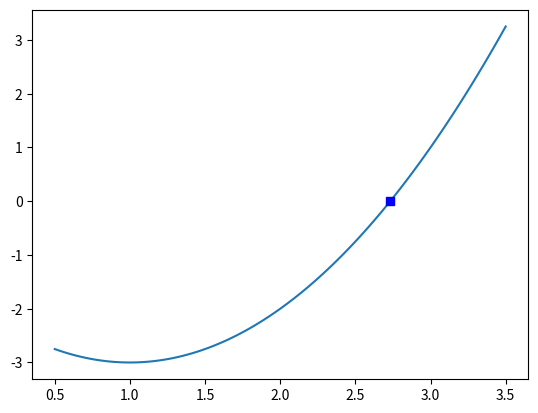

Write Python code to recreate this figure.
import numpy as np
import matplotlib.pyplot as plt


def f(x):
    return x**2 - 2*x - 2


def biseccion(a, b, epsilon):
    c = (a + b) / 2.0
    while f(c) != 0 and b - a > epsilon:
        if f(a)*f(c) > 0:
            a = c
        elif f(b)*f(c) > 0:
            b = c
        c = (a + b) / 2.0
    return c


result = biseccion(0.5, 3.5, 1e-10)
fresult = f(result)

print(f"x = {result:.3f}")

x = np.linspace(0.5, 3.5, 100)
fx = f(x)

plt.plot(x, fx)
plt.plot(result, fresult, 'bs')
plt.show()